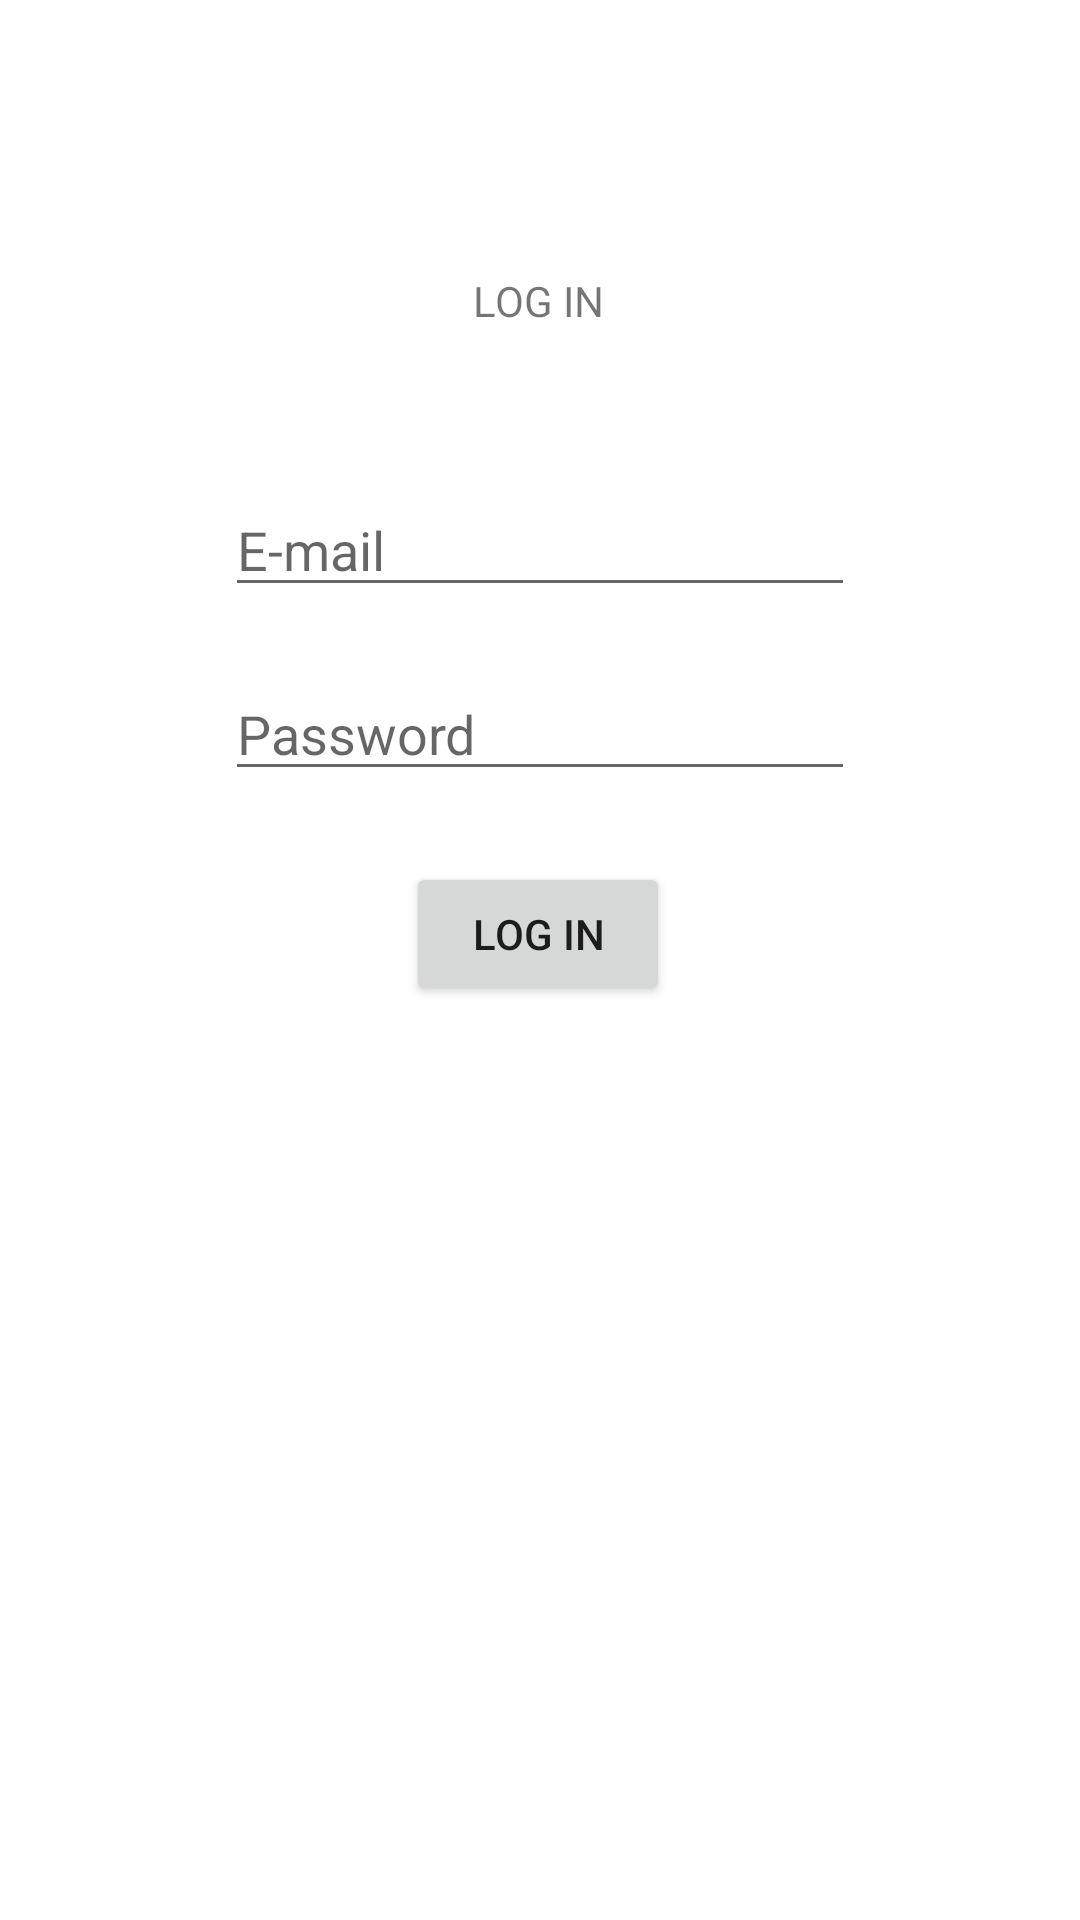

Write the Android layout XML for this screen, with the resource values it uses.
<!-- AndroidManifest.xml: application theme Theme.Kalistenic -->
<!-- res/layout/activity_log_in.xml -->
<?xml version="1.0" encoding="utf-8"?>
<androidx.constraintlayout.widget.ConstraintLayout xmlns:android="http://schemas.android.com/apk/res/android"
    xmlns:app="http://schemas.android.com/apk/res-auto"
    xmlns:tools="http://schemas.android.com/tools"
    android:layout_width="match_parent"
    android:layout_height="match_parent"
    tools:context=".SignUp"

    >

    <EditText
        android:id="@+id/emailET"
        android:layout_width="wrap_content"
        android:layout_height="wrap_content"
        android:ems="10"
        android:inputType="textEmailAddress"
        app:layout_constraintBottom_toBottomOf="parent"
        app:layout_constraintEnd_toEndOf="parent"
        app:layout_constraintStart_toStartOf="parent"
        app:layout_constraintTop_toTopOf="parent"
        app:layout_constraintVertical_bias="0.269"
        android:hint="E-mail"/>

    <EditText
        android:id="@+id/passwordET"
        android:layout_width="wrap_content"
        android:layout_height="wrap_content"
        android:layout_marginTop="20dp"
        android:ems="10"
        android:inputType="textPassword"
        app:layout_constraintEnd_toEndOf="parent"
        app:layout_constraintStart_toStartOf="parent"
        app:layout_constraintTop_toBottomOf="@+id/emailET"
        android:hint="Password"
        />


    <Button
        android:id="@+id/logInBtn"
        android:layout_width="wrap_content"
        android:layout_height="wrap_content"
        android:text="LOG IN"
        app:layout_constraintBottom_toBottomOf="parent"
        app:layout_constraintEnd_toEndOf="parent"
        app:layout_constraintHorizontal_bias="0.498"
        app:layout_constraintStart_toStartOf="parent"
        app:layout_constraintTop_toBottomOf="@+id/passwordET"
        app:layout_constraintVertical_bias="0.072" />

    <TextView
        android:id="@+id/textView"
        android:layout_width="wrap_content"
        android:layout_height="wrap_content"
        android:text="LOG IN"
        app:layout_constraintBottom_toTopOf="@+id/emailET"
        app:layout_constraintEnd_toEndOf="parent"
        app:layout_constraintHorizontal_bias="0.498"
        app:layout_constraintStart_toStartOf="parent"
        app:layout_constraintTop_toTopOf="parent"
        app:layout_constraintVertical_bias="0.638" />




</androidx.constraintlayout.widget.ConstraintLayout>
<!-- resources referenced by this layout -->
<resources>
  <style name="Theme.Kalistenic" parent="Theme.MaterialComponents.DayNight.DarkActionBar">
          
          <item name="colorPrimary">@color/purple_500</item>
          <item name="colorPrimaryVariant">@color/purple_700</item>
          <item name="colorOnPrimary">@color/white</item>
          
          <item name="colorSecondary">@color/teal_200</item>
          <item name="colorSecondaryVariant">@color/teal_700</item>
          <item name="colorOnSecondary">@color/black</item>
          
          <item name="android:statusBarColor">?attr/colorPrimaryVariant</item>
          
      </style>
  <!-- not gathered from this repository: default colours our renderer supplied (Android Studio template values) -->
  <color name="purple_500">#FF6200EE</color>
  <color name="purple_700">#FF3700B3</color>
  <color name="teal_200">#FF03DAC5</color>
  <color name="teal_700">#FF018786</color>
  <color name="black">#FF000000</color>
  <color name="white">#FFFFFFFF</color>
</resources>
